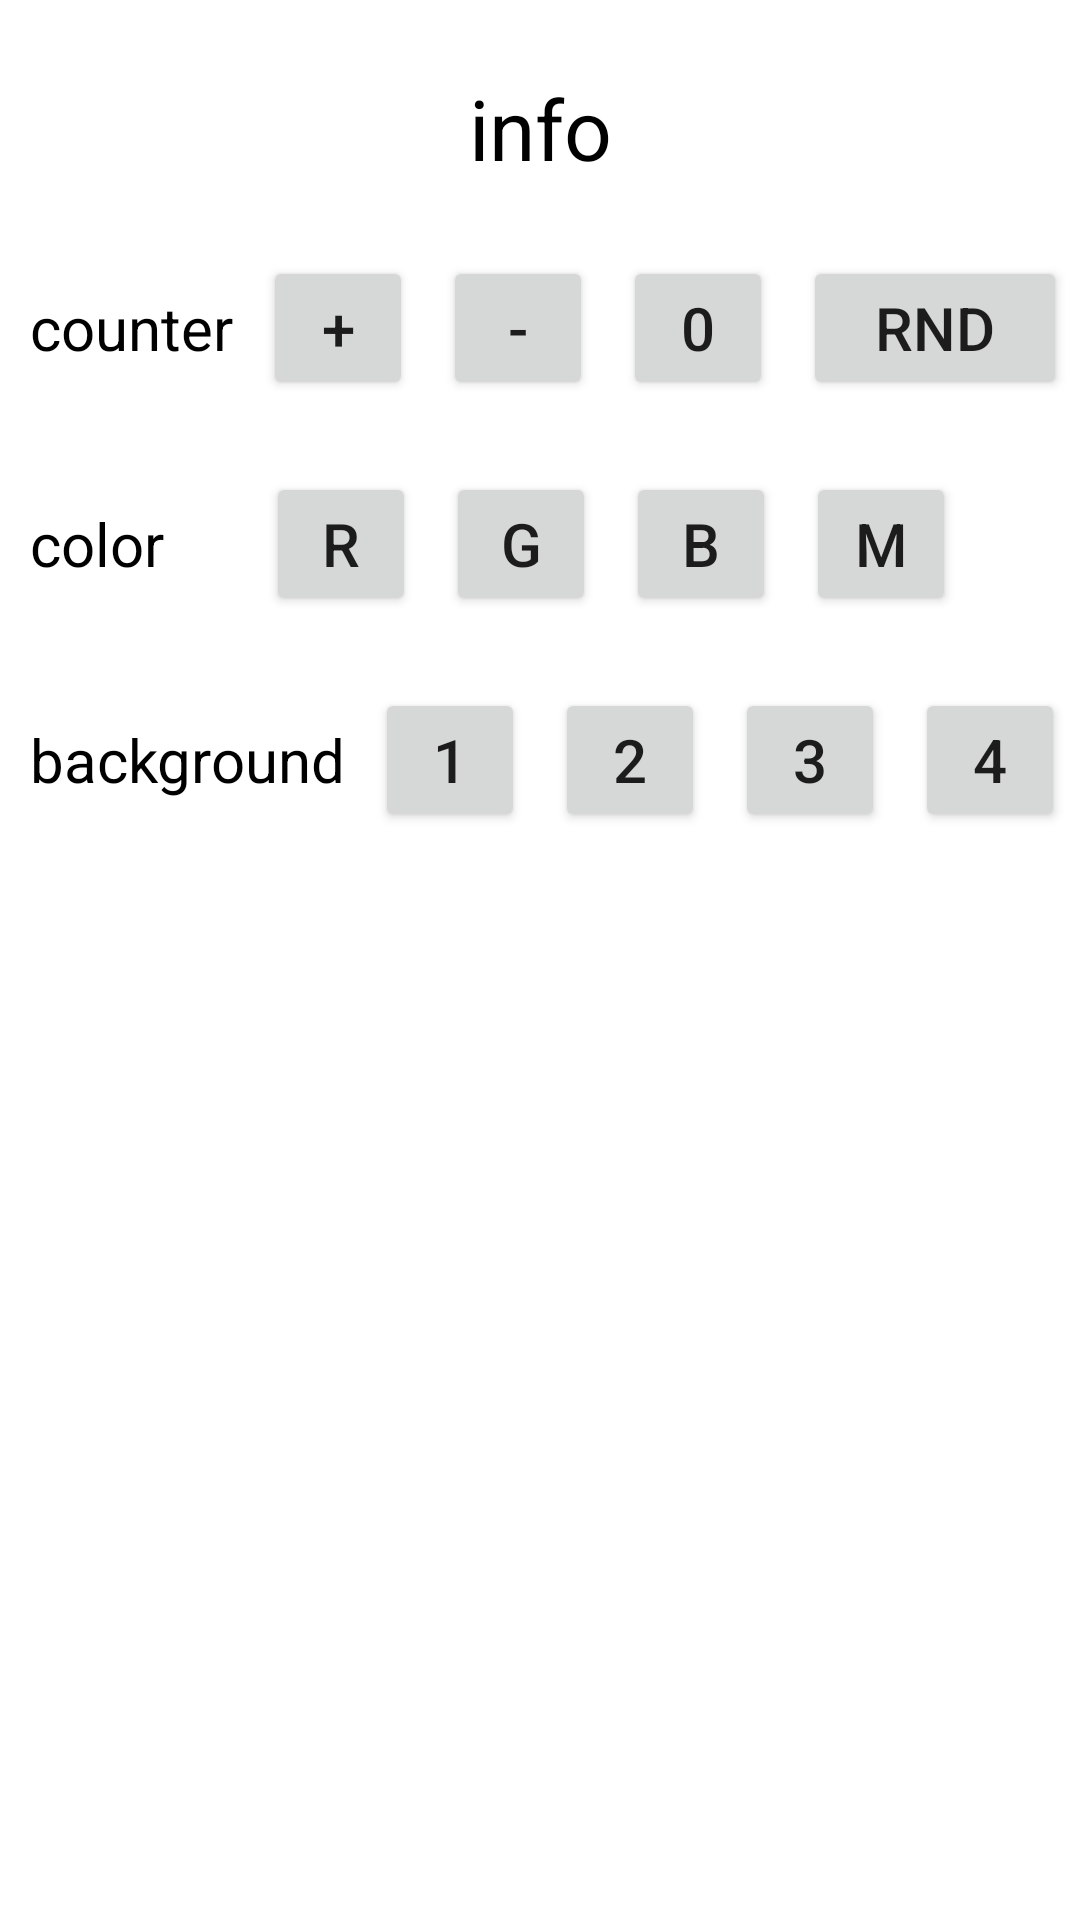

Write the Android layout XML for this screen, with the resource values it uses.
<!-- AndroidManifest.xml: application theme Theme.Lessson17 -->
<!-- res/layout/activity_counter.xml -->
<?xml version="1.0" encoding="utf-8"?>
<LinearLayout xmlns:android="http://schemas.android.com/apk/res/android"
    xmlns:tools="http://schemas.android.com/tools"
    android:id="@+id/root"
    android:layout_width="match_parent"
    android:layout_height="match_parent"
    android:orientation="vertical"
    tools:context=".CounterActivity">

    <TextView
        android:id="@+id/tv_info"
        android:layout_width="match_parent"
        android:layout_height="wrap_content"
        android:layout_gravity="center"
        android:layout_marginTop="24dp"
        android:gravity="center"
        android:text="info"
        android:textColor="#000000"
        android:textSize="28sp" />

    <LinearLayout
        android:layout_width="match_parent"
        android:layout_height="wrap_content"
        android:paddingLeft="10dp"
        android:paddingTop="24dp">

        <TextView
            android:layout_width="wrap_content"
            android:layout_height="wrap_content"
            android:layout_gravity="center"
            android:gravity="center"
            android:text="counter"
            android:textColor="#000000"
            android:textSize="20sp" />

        <Button
            android:id="@+id/btn_counter_plus"
            android:layout_width="50dp"
            android:layout_height="wrap_content"
            android:layout_marginLeft="10dp"
            android:onClick="setInfoValue"
            android:text="+"
            android:textSize="20sp" />

        <Button
            android:id="@+id/btn_counter_minus"

            android:layout_width="50dp"
            android:layout_height="wrap_content"
            android:layout_marginLeft="10dp"
            android:onClick="setInfoValue"
            android:text="-"
            android:textSize="20sp" />

        <Button
            android:id="@+id/btn_counter_0"

            android:layout_width="50dp"
            android:layout_height="wrap_content"
            android:layout_marginLeft="10dp"
            android:onClick="setInfoValue"
            android:text="0"
            android:textSize="20sp" />

        <Button
            android:id="@+id/btn_counter_rnd"
            android:layout_width="wrap_content"
            android:layout_height="wrap_content"
            android:layout_marginLeft="10dp"
            android:onClick="setInfoValue"
            android:text="rnd"
            android:textSize="20sp" />
    </LinearLayout>

    <LinearLayout
        android:layout_width="match_parent"
        android:layout_height="wrap_content"
        android:paddingLeft="10dp"
        android:paddingTop="24dp">

        <TextView
            android:layout_width="wrap_content"
            android:layout_height="wrap_content"
            android:layout_gravity="center"
            android:gravity="center"
            android:text="color"
            android:textColor="#000000"
            android:textSize="20dp" />

        <Button
            android:layout_width="50dp"
            android:layout_height="wrap_content"
            android:layout_marginLeft="34dp"
            android:onClick="setColorText"
            android:text="r"
            android:textSize="20sp" />

        <Button
            android:layout_width="50dp"
            android:layout_height="wrap_content"
            android:layout_marginLeft="10dp"
            android:onClick="setColorText"
            android:text="g"
            android:textSize="20sp" />

        <Button
            android:layout_width="50dp"
            android:layout_height="wrap_content"
            android:layout_marginLeft="10dp"
            android:onClick="setColorText"
            android:text="b"
            android:textSize="20sp" />

        <Button
            android:layout_width="50dp"
            android:layout_height="wrap_content"
            android:layout_marginLeft="10dp"
            android:onClick="setColorText"
            android:text="m"
            android:textSize="20sp" />
    </LinearLayout>

    <LinearLayout
        android:layout_width="match_parent"
        android:layout_height="wrap_content"
        android:paddingLeft="10dp"
        android:paddingTop="24dp">

        <TextView
            android:layout_width="wrap_content"
            android:layout_height="wrap_content"
            android:layout_gravity="center"
            android:gravity="center"
            android:text="background"
            android:textColor="#000000"
            android:textSize="20dp" />

        <Button
            android:layout_width="50dp"
            android:layout_height="wrap_content"
            android:layout_marginLeft="10dp"
            android:onClick="setBg"
            android:text="1"
            android:textSize="20sp" />

        <Button
            android:layout_width="50dp"
            android:layout_height="wrap_content"
            android:layout_marginLeft="10dp"
            android:onClick="setBg"
            android:text="2"
            android:textSize="20sp" />

        <Button
            android:layout_width="50dp"
            android:layout_height="wrap_content"
            android:layout_marginLeft="10dp"
            android:onClick="setBg"
            android:text="3"
            android:textSize="20sp" />

        <Button
            android:layout_width="50dp"
            android:layout_height="wrap_content"
            android:layout_marginLeft="10dp"
            android:onClick="setBg"
            android:text="4"
            android:textSize="20sp" />
    </LinearLayout>
</LinearLayout>
<!-- resources referenced by this layout -->
<resources>
  <style name="Theme.Lessson17" parent="Theme.MaterialComponents.DayNight.DarkActionBar">
          
          <item name="colorPrimary">@color/purple_500</item>
          <item name="colorPrimaryVariant">@color/purple_700</item>
          <item name="colorOnPrimary">@color/white</item>
          
          <item name="colorSecondary">@color/teal_200</item>
          <item name="colorSecondaryVariant">@color/teal_700</item>
          <item name="colorOnSecondary">@color/black</item>
          
          <item name="android:statusBarColor" tools:targetApi="l">?attr/colorPrimaryVariant</item>
          
      </style>
  <color name="purple_500">#FF6200EE</color>
  <color name="purple_700">#FF3700B3</color>
  <color name="white">#FFFFFFFF</color>
  <color name="teal_200">#FF03DAC5</color>
  <color name="teal_700">#FF018786</color>
  <color name="black">#FF000000</color>
</resources>
